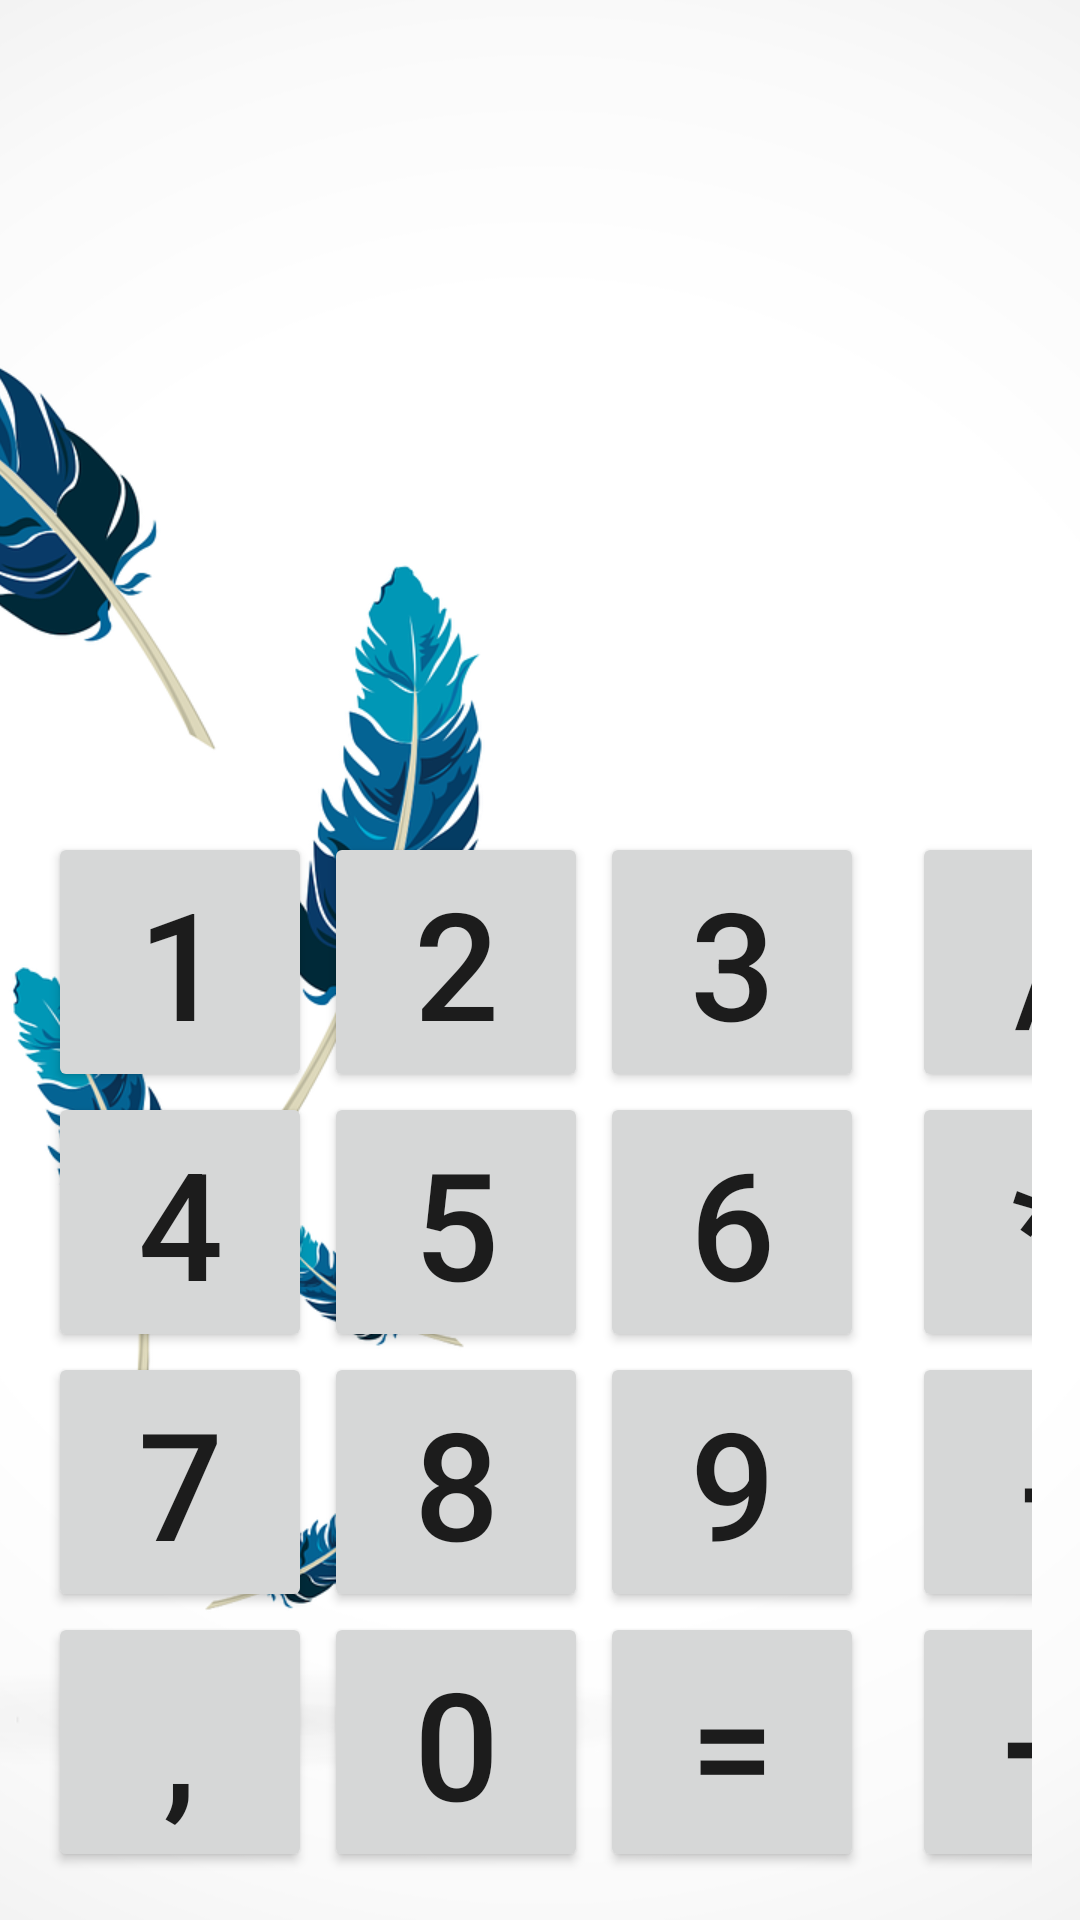

Android layout source for this screen:
<!-- AndroidManifest.xml: application theme Theme.GbAndroidCalculator -->
<!-- res/layout/activity_main.xml -->
<?xml version="1.0" encoding="utf-8"?>
<FrameLayout xmlns:android="http://schemas.android.com/apk/res/android"
    xmlns:app="http://schemas.android.com/apk/res-auto"
    xmlns:tools="http://schemas.android.com/tools"
    android:layout_width="match_parent"
    android:layout_height="match_parent">


    <androidx.appcompat.widget.AppCompatImageView
        android:layout_width="match_parent"
        android:layout_height="match_parent"
        android:layout_gravity="center_horizontal"
        android:scaleType="centerCrop"
        android:src="@drawable/background" />

    <androidx.constraintlayout.widget.ConstraintLayout
        android:layout_width="match_parent"
        android:layout_height="match_parent"
        android:gravity="fill_horizontal"
        android:orientation="vertical">

        <TextView
            android:id="@+id/text_result"
            android:layout_width="match_parent"
            android:layout_height="0dp"
            android:gravity="center"
            android:textSize="35sp"
            app:layout_constraintBottom_toTopOf="@+id/gridLayout"
            app:layout_constraintTop_toTopOf="parent"
            tools:text="Result" />

        <GridLayout
            android:id="@+id/gridLayout"
            android:layout_width="0dp"
            android:layout_height="wrap_content"
            android:layout_margin="@dimen/margin16"
            android:columnCount="4"
            app:layout_constraintBottom_toBottomOf="parent"
            app:layout_constraintEnd_toEndOf="parent"
            app:layout_constraintStart_toStartOf="parent">

            <Button
                android:id="@+id/digit_1"
                android:layout_width="wrap_content"
                android:layout_height="wrap_content"
                android:layout_marginEnd="@dimen/margin8"
                android:text="@string/btn_1"
                android:textSize="@dimen/btn_text_size" />

            <Button
                android:id="@+id/digit_2"
                android:layout_width="wrap_content"
                android:layout_height="wrap_content"
                android:layout_marginEnd="@dimen/margin8"
                android:text="@string/btn_2"
                android:textSize="@dimen/btn_text_size" />

            <Button
                android:id="@+id/digit_3"
                android:layout_width="wrap_content"
                android:layout_height="wrap_content"
                android:text="@string/btn_3"
                android:textSize="@dimen/btn_text_size" />

            <Button
                android:id="@+id/btn_div"
                android:layout_width="wrap_content"
                android:layout_height="wrap_content"
                android:layout_marginStart="@dimen/margin16"
                android:layout_marginEnd="@dimen/margin8"
                android:text="@string/btn_div"
                android:textSize="@dimen/btn_text_size" />

            <Button
                android:id="@+id/digit_4"
                android:layout_width="wrap_content"
                android:layout_height="wrap_content"
                android:text="@string/btn_4"
                android:textSize="@dimen/btn_text_size" />

            <Button
                android:id="@+id/digit_5"
                android:layout_width="wrap_content"
                android:layout_height="wrap_content"
                android:text="@string/btn_5"
                android:textSize="@dimen/btn_text_size" />

            <Button
                android:id="@+id/digit_6"
                android:layout_width="wrap_content"
                android:layout_height="wrap_content"
                android:text="@string/btn_6"
                android:textSize="@dimen/btn_text_size" />

            <Button
                android:id="@+id/btn_multiple"
                android:layout_width="wrap_content"
                android:layout_height="wrap_content"
                android:layout_marginStart="16dp"
                android:text="@string/btn_multiple"
                android:textSize="@dimen/btn_text_size" />

            <Button
                android:id="@+id/digit_7"
                android:layout_width="wrap_content"
                android:layout_height="wrap_content"
                android:text="@string/btn_7"
                android:textSize="@dimen/btn_text_size" />

            <Button
                android:id="@+id/digit_8"
                android:layout_width="wrap_content"
                android:layout_height="wrap_content"
                android:text="@string/btn_8"
                android:textSize="@dimen/btn_text_size" />

            <Button
                android:id="@+id/digit_9"
                android:layout_width="wrap_content"
                android:layout_height="wrap_content"
                android:text="@string/btn_9"
                android:textSize="@dimen/btn_text_size" />

            <Button
                android:id="@+id/btn_minus"
                android:layout_width="wrap_content"
                android:layout_height="wrap_content"
                android:layout_marginStart="16dp"
                android:text="@string/btn_minus"
                android:textSize="@dimen/btn_text_size" />

            <Button
                android:id="@+id/btn_dot"
                android:layout_width="wrap_content"
                android:layout_height="wrap_content"
                android:text="@string/btn_dot"
                android:textSize="@dimen/btn_text_size" />

            <Button
                android:id="@+id/digit_0"
                android:layout_width="wrap_content"
                android:layout_height="wrap_content"
                android:text="@string/btn_0"
                android:textSize="@dimen/btn_text_size" />

            <Button
                android:id="@+id/result"
                android:layout_width="wrap_content"
                android:layout_height="wrap_content"
                android:text="@string/btn_res"
                android:textSize="@dimen/btn_text_size" />

            <Button
                android:id="@+id/btn_plus"
                android:layout_width="wrap_content"
                android:layout_height="wrap_content"
                android:layout_marginStart="16dp"
                android:text="@string/btn_plus"
                android:textSize="@dimen/btn_text_size" />
        </GridLayout>

    </androidx.constraintlayout.widget.ConstraintLayout>

</FrameLayout>
<!-- resources referenced by this layout -->
<resources>
  <dimen name="btn_text_size">50sp</dimen>
  <dimen name="margin16">16dp</dimen>
  <dimen name="margin8">4dp</dimen>
  <!-- drawable background: png bitmap (drawable, 185167 bytes) -->
  <string name="btn_0">0</string>
  <string name="btn_1">1</string>
  <string name="btn_2">2</string>
  <string name="btn_3">3</string>
  <string name="btn_4">4</string>
  <string name="btn_5">5</string>
  <string name="btn_6">6</string>
  <string name="btn_7">7</string>
  <string name="btn_8">8</string>
  <string name="btn_9">9</string>
  <string name="btn_div">/</string>
  <string name="btn_dot">,</string>
  <string name="btn_minus">-</string>
  <string name="btn_multiple">*</string>
  <string name="btn_plus">+</string>
  <string name="btn_res">=</string>
  <style name="Theme.GbAndroidCalculator" parent="Theme.MaterialComponents.DayNight.NoActionBar">
          
          <item name="colorPrimary">@color/purple_500</item>
          <item name="colorPrimaryVariant">@color/purple_700</item>
          <item name="colorOnPrimary">@color/white</item>
          
          <item name="colorSecondary">@color/teal_200</item>
          <item name="colorSecondaryVariant">@color/teal_700</item>
          <item name="colorOnSecondary">@color/black</item>
          
          <item name="android:statusBarColor" tools:targetApi="l">?attr/colorPrimaryVariant</item>
          
          <item name="android:navigationBarColor">@color/white</item>
      </style>
  <color name="purple_500">#FF6200EE</color>
  <color name="purple_700">#FF3700B3</color>
  <color name="white">#FFFFFFFF</color>
  <color name="teal_200">#FF03DAC5</color>
  <color name="teal_700">#FF018786</color>
  <color name="black">#FF000000</color>
</resources>
